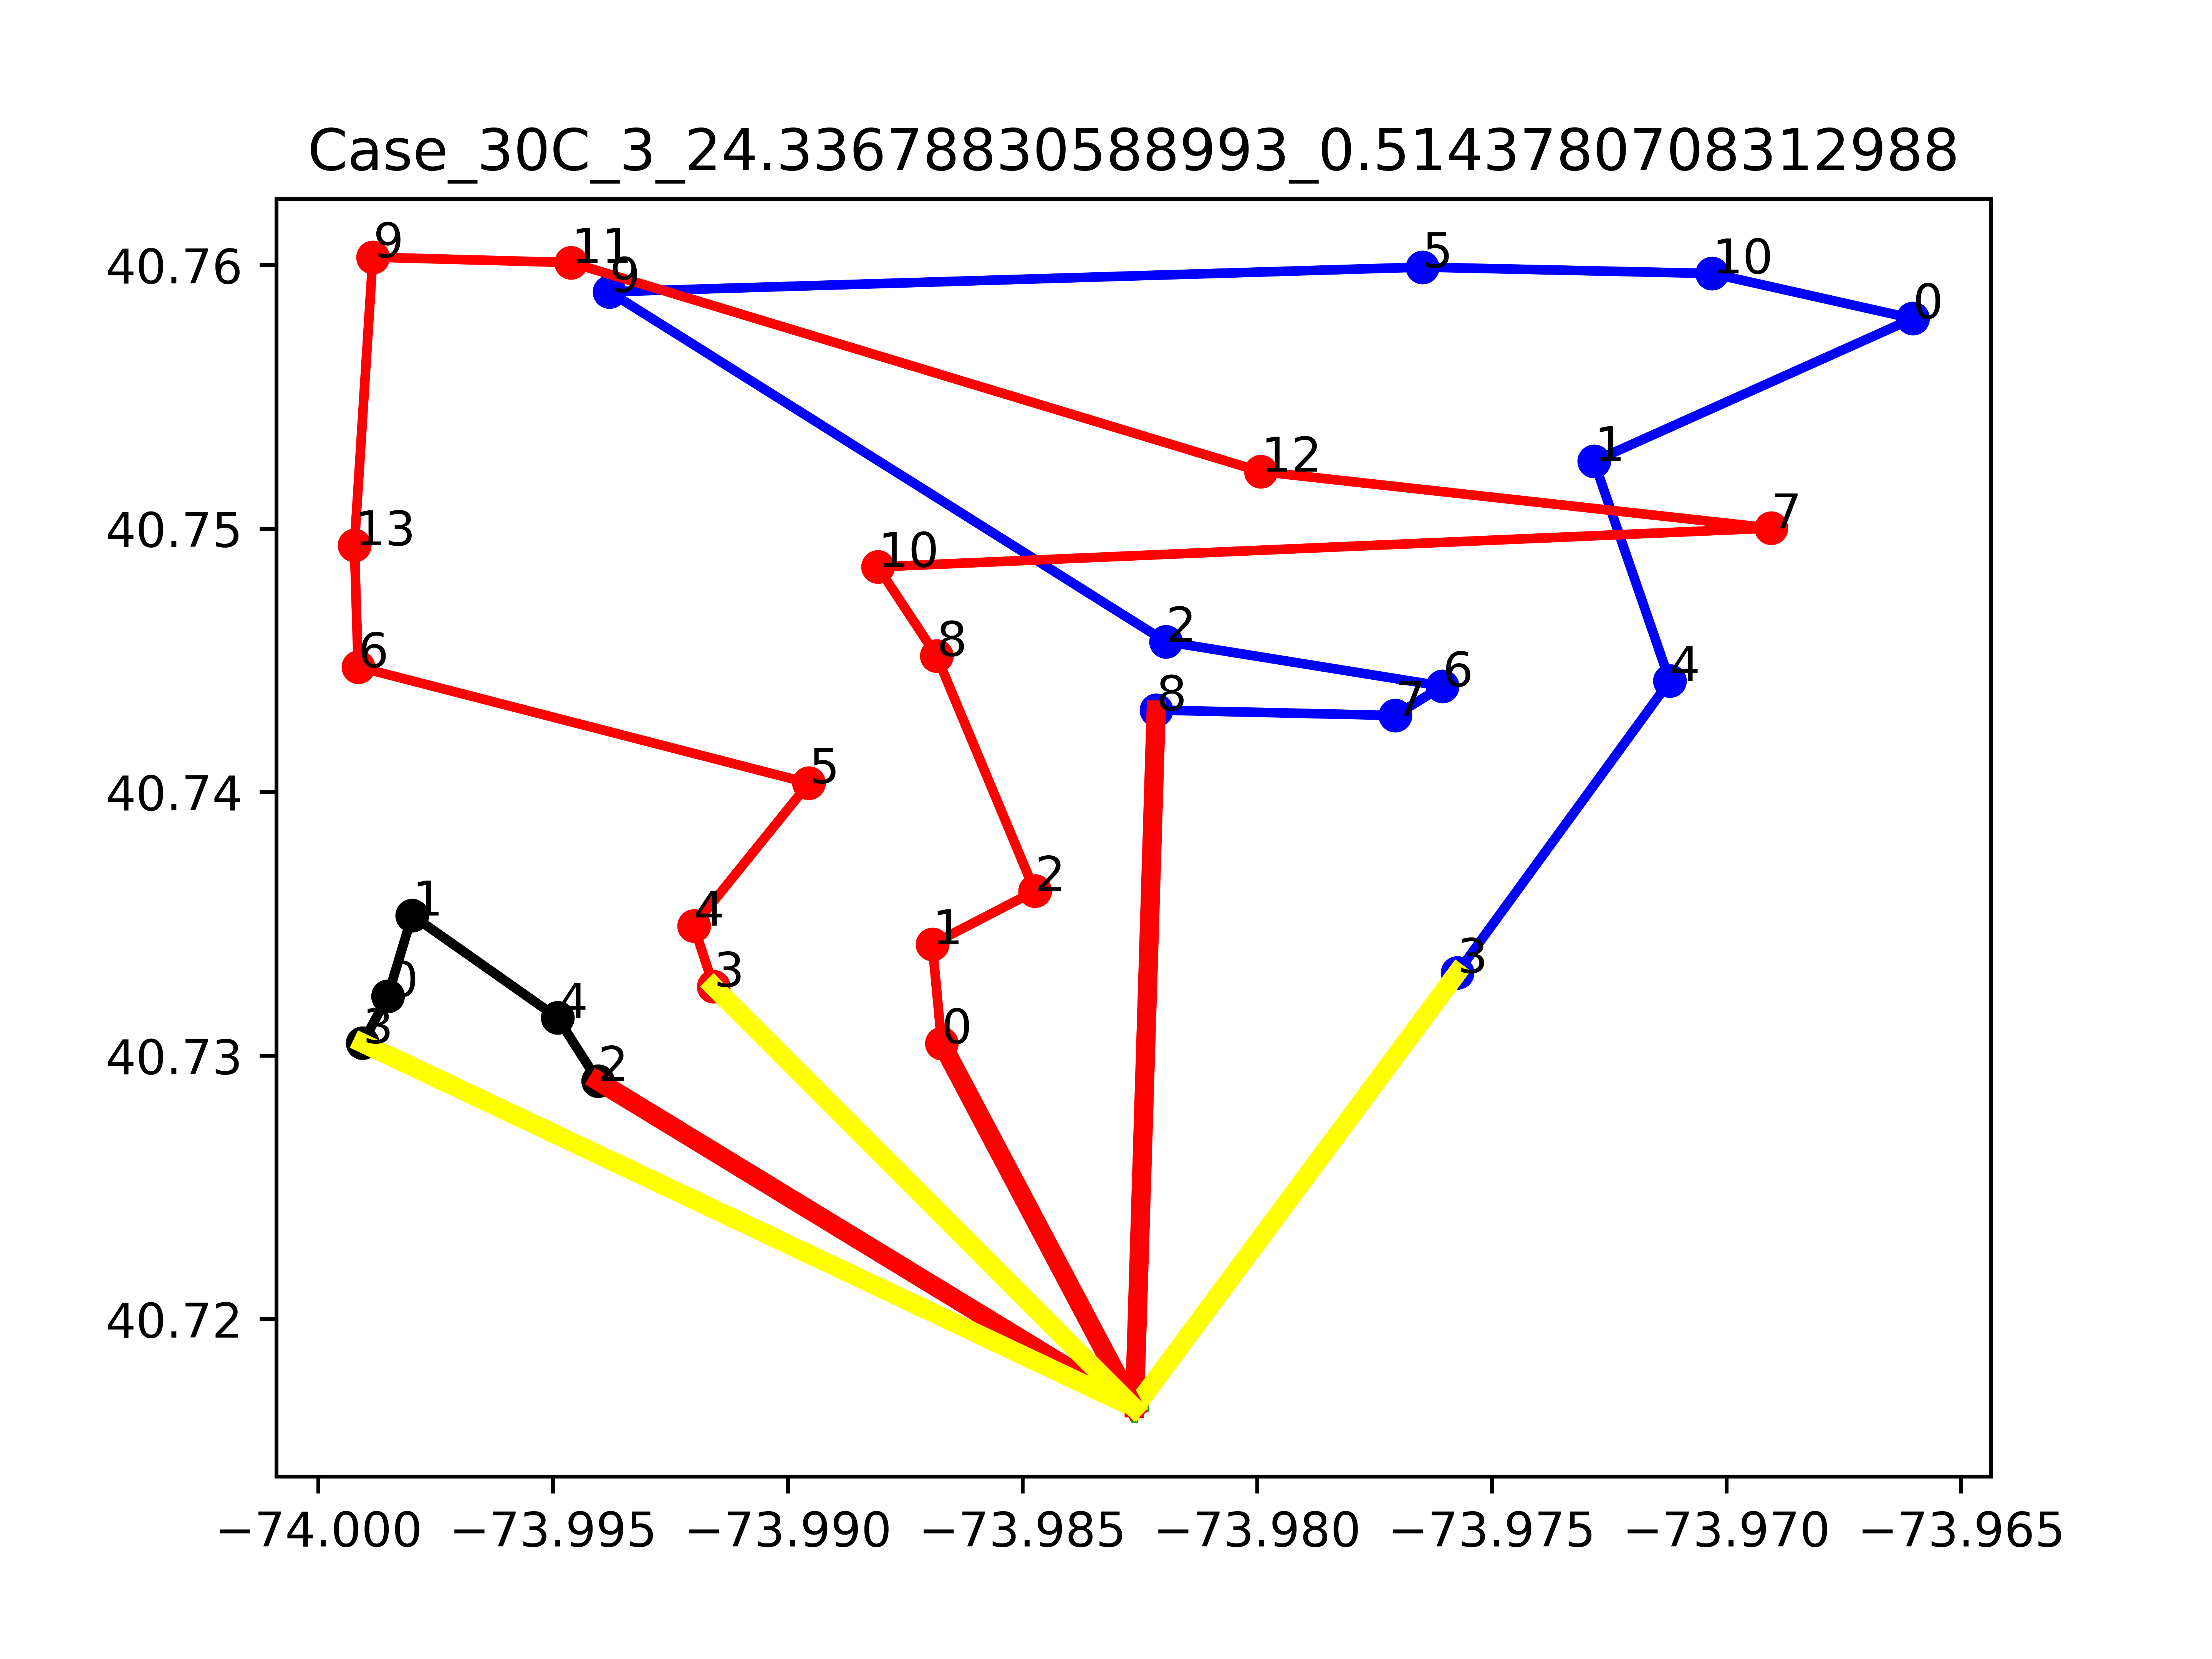

The file beside this chart, header and first rows:
v, i, j, Laitude1, Longitude1, Latitude2, Longitude2, yvi, yvj, targetj, Ui, Uj, svi, svj
0, -2, -1, 40.72, -73.98, 40.72, -73.98, 0.0, 6.0, 0, 0, 0, -6.0, 6.0
0, -1, 2, 40.72, -73.98, 40.73, -73.99, 6.0, 11.0, 5.0, 0, 0, 6.0, 5.0
0, 0, 3, 40.73, -74, 40.73, -74, 6.0, 6.0, -3.0, 0.0, 3.0, 6.0, 0.0
0, 1, 0, 40.74, -74, 40.73, -74, 0.0, 6.0, 6.0, 0.0, 0.0, -6.0, 6.0
0, 2, 4, 40.73, -73.99, 40.73, -73.99, 11.0, 6, -5.0, 0.0, 0.0, 5.0, -5.0
0, 3, -2, 40.73, -74, 40.72, -73.98, 6.0, 0.0, 0, 0, 0, 0.0, -6.0
0, 4, 1, 40.73, -73.99, 40.74, -74, 6, 0.0, -6.0, 0.0, 0.0, -5.0, -6.0
1, -2, -1, 40.72, -73.98, 40.72, -73.98, 0.0, 11, 0, 0, 0, -19, 11
1, -1, 8, 40.72, -73.98, 40.74, -73.98, 11, 19, 8.0, 0, 0, 11, 8.0
1, 0, 1, 40.76, -73.97, 40.75, -73.97, 22.0, 25.0, 3.0, 0.0, 0.0, 2.0, 3.0
1, 1, 4, 40.75, -73.97, 40.74, -73.97, 25.0, 19.0, -6.0, 0.0, 0.0, 3.0, -6.0
1, 2, 9, 40.75, -73.98, 40.76, -73.99, 15.0, 21, 6.0, 0.0, 8.881784197001252e-16, 8.0, 6
1, 3, -2, 40.73, -73.98, 40.72, -73.98, 19, 0.0, 0, 0, 0, 0.0, -19
1, 4, 3, 40.74, -73.97, 40.73, -73.98, 19.0, 19, -3.0, 0.0, 3.0, -6.0, 0.0
1, 5, 10, 40.76, -73.98, 40.76, -73.97, 15, 20, 5.0, 0.0, 0.0, -6.0, 5.0
1, 6, 2, 40.74, -73.98, 40.75, -73.98, 7, 15.0, 8.0, 0.0, 0.0, -7.0, 8.0
1, 7, 6, 40.74, -73.98, 40.74, -73.98, 14, 7, -7.0, 0.0, 0.0, -5.0, -7.0
1, 8, 7, 40.74, -73.98, 40.74, -73.98, 19, 14, -5.0, 0.0, 0.0, 8.0, -5.0
1, 9, 5, 40.76, -73.99, 40.76, -73.98, 21, 15, -6.0, 8.881784197001252e-16, 0.0, 6, -6.0
1, 10, 0, 40.76, -73.97, 40.76, -73.97, 20, 22.0, 2.0, 0.0, 0.0, 5.0, 2.0
2, -2, -1, 40.72, -73.98, 40.72, -73.98, 0.0, 5.0, 0, 0, 0, -11, 5.0
2, -1, 0, 40.72, -73.98, 40.73, -73.99, 5.0, 14.0, 9.0, 0, 0, 5.0, 9.0
2, 0, 1, 40.73, -73.99, 40.73, -73.99, 14.0, 10.0, -4.0, 0.0, 0.0, 9.0, -4.0
2, 1, 2, 40.73, -73.99, 40.74, -73.98, 10.0, 0.0, -10.0, 0.0, 0.0, -4.0, -10.0
2, 2, 8, 40.74, -73.98, 40.75, -73.99, 0.0, 9, 9.0, 0.0, 0.0, -10.0, 9.0
2, 3, -2, 40.73, -73.99, 40.72, -73.98, 11, 0.0, 0, 0, 0, 0.0, -11
2, 4, 3, 40.73, -73.99, 40.73, -73.99, 11, 11, 3.0, 0.0, 3.0, -8.0, 0.0
2, 5, 4, 40.74, -73.99, 40.73, -73.99, 19.0, 11, -8.0, 0.0, 0.0, 4.0, -8.0
2, 6, 5, 40.74, -74, 40.74, -73.99, 15.0, 19.0, 4.0, 0.0, 0.0, -10.0, 4.0
2, 7, 12, 40.75, -73.97, 40.75, -73.98, 9, 18, 9.0, 0.0, 0.0, -6.0, 9.0
2, 8, 10, 40.75, -73.99, 40.75, -73.99, 9, 15, 6.0, 0.0, 0.0, 9.0, 6.0
2, 9, 13, 40.76, -74, 40.75, -74, 17, 25.0, 8.0, 0.0, 0.0, 3.0, 8.0
2, 10, 7, 40.75, -73.99, 40.75, -73.97, 15, 9, -6.0, 0.0, 0.0, 6.0, -6.0
2, 11, 9, 40.76, -73.99, 40.76, -74, 14, 17, 3.0, 0.0, 0.0, -4.0, 3.0
2, 12, 11, 40.75, -73.98, 40.76, -73.99, 18, 14, -4.0, 0.0, 0.0, 9.0, -4.0
2, 13, 6, 40.75, -74, 40.74, -74, 25.0, 15.0, -10.0, 0.0, 0.0, 8.0, -10.0
obj:, 24.34
unsatisfied:, 4.5
travel distance:, 19.84
clock time, 0.5144
